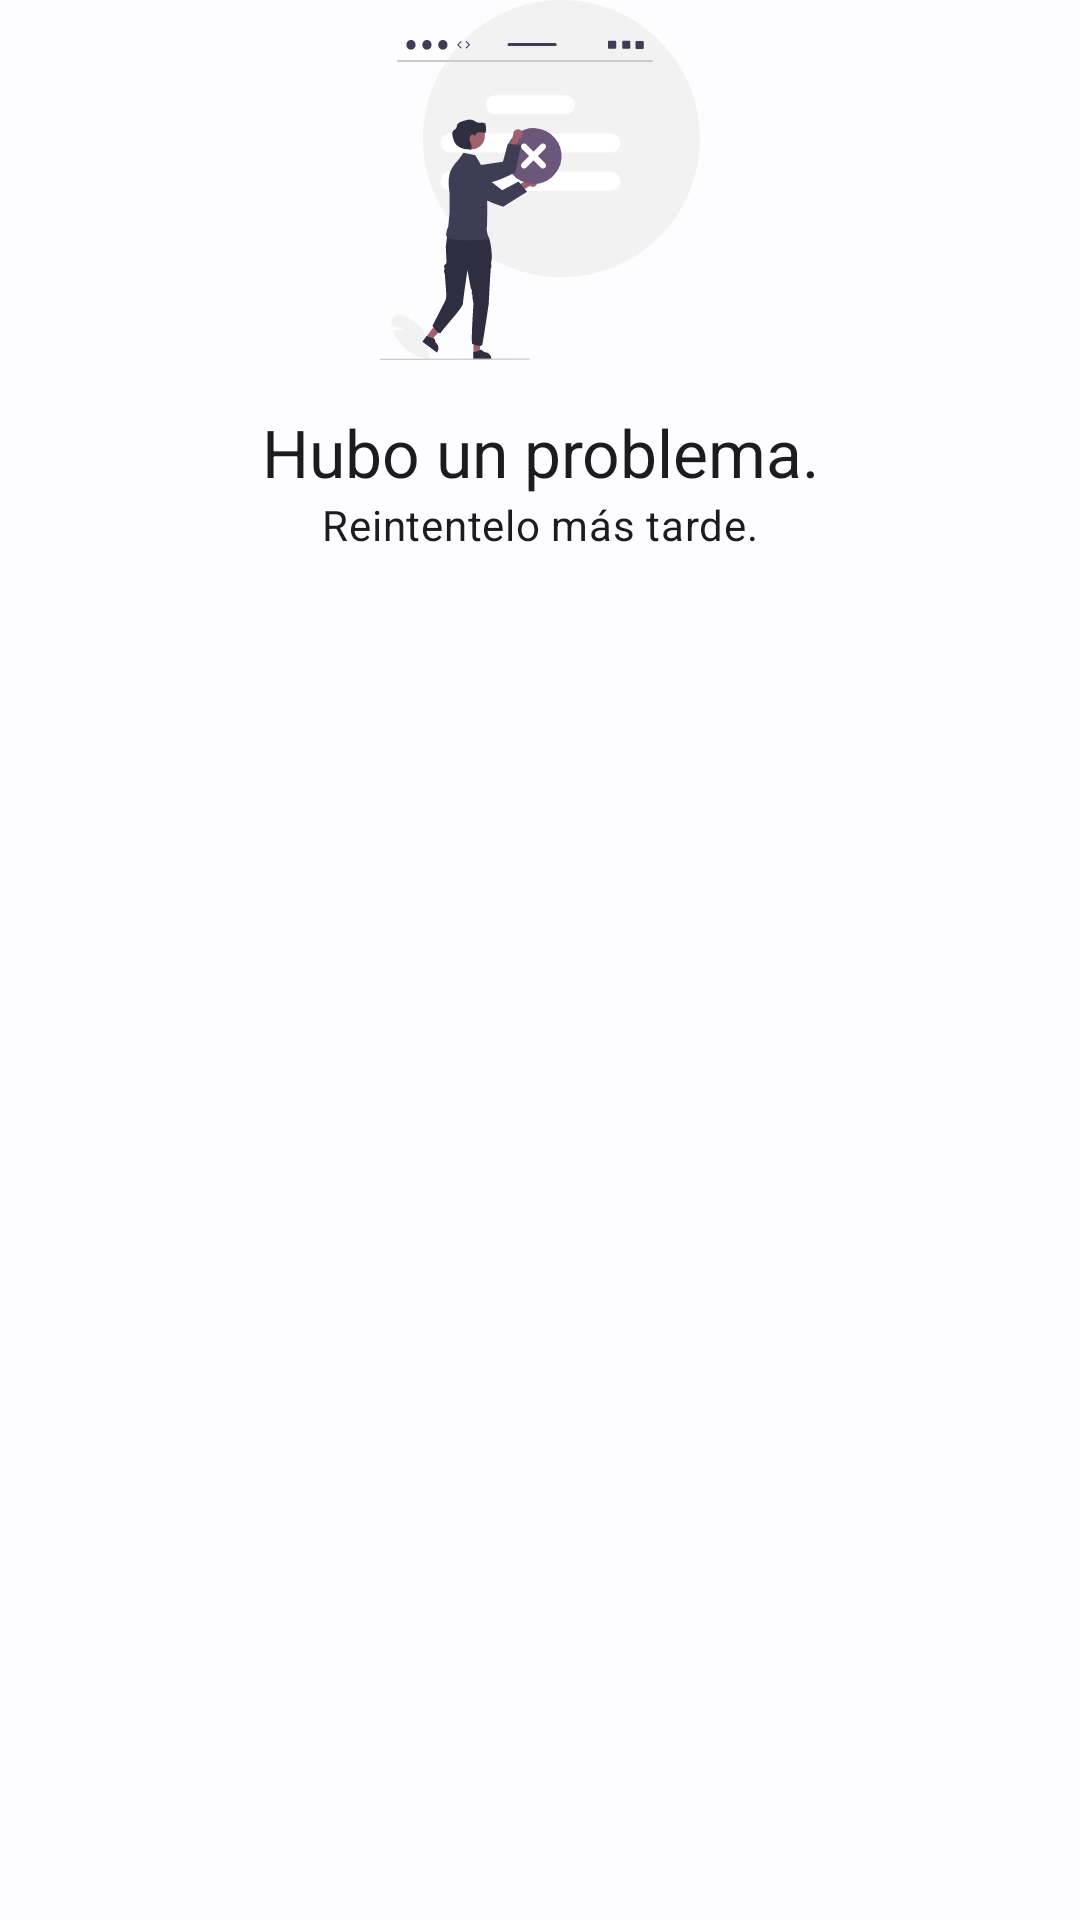

Layout XML and referenced resources for this Android screen:
<!-- AndroidManifest.xml: application theme Theme.Comandas -->
<!-- res/layout/view_error.xml -->
<?xml version="1.0" encoding="utf-8"?>
<androidx.appcompat.widget.LinearLayoutCompat xmlns:android="http://schemas.android.com/apk/res/android"
    xmlns:app="http://schemas.android.com/apk/res-auto"
    android:layout_width="match_parent"
    android:layout_height="match_parent"
    android:orientation="vertical">

    <androidx.appcompat.widget.AppCompatImageView
        android:layout_width="120dp"
        android:layout_height="120dp"
        android:layout_gravity="center"
        app:srcCompat="@drawable/error" />

    <TextView
        android:layout_width="match_parent"
        android:layout_height="wrap_content"
        android:layout_marginTop="16dp"
        android:text="@string/problem_ocurred"
        android:textAlignment="center"
        android:textAppearance="?attr/textAppearanceTitleLarge" />

    <TextView
        android:layout_width="match_parent"
        android:layout_height="wrap_content"
        android:text="@string/try_later"
        android:textAlignment="center"
        android:textAppearance="?attr/textAppearanceBodyMedium" />
</androidx.appcompat.widget.LinearLayoutCompat>
<!-- resources referenced by this layout -->
<resources>
  <string name="problem_ocurred">Hubo un problema.</string>
  <string name="try_later">Reintentelo más tarde.</string>
  <style name="Theme.Comandas" parent="ContextActionBar.Theme.Comandas">
          <item name="android:windowTranslucentNavigation">true</item>
          <item name="android:navigationBarColor">@android:color/transparent</item>
          <item name="android:statusBarColor">@android:color/transparent</item>
          <item name="android:windowLightStatusBar">true</item>
      </style>
  <style name="ContextActionBar.Theme.Comandas" parent="Base.Theme.Comandas">
          <item name="windowActionModeOverlay">true</item>
          <item name="actionModeCloseDrawable">@drawable/close</item>
          <item name="actionModeStyle">@style/Widget.App.ActionMode</item>
          <item name="actionBarTheme">@style/ThemeOverlay.MaterialComponents.Dark.ActionBar</item>
      </style>
  <style name="Widget.App.ActionMode" parent="Widget.AppCompat.ActionMode">
          <item name="titleTextStyle">?attr/textAppearanceHeadline6</item>
          <item name="subtitleTextStyle">?attr/textAppearanceSubtitle1</item>
          <item name="background">@color/material_grey_850</item>
      </style>
  <color name="md_theme_light_primary">#0062A1</color>
  <color name="md_theme_light_onPrimary">#FFFFFF</color>
  <color name="md_theme_light_primaryContainer">#D0E4FF</color>
  <color name="md_theme_light_onPrimaryContainer">#001D35</color>
  <color name="md_theme_light_secondary">#525F70</color>
  <color name="md_theme_light_onSecondary">#FFFFFF</color>
  <color name="md_theme_light_secondaryContainer">#D6E4F7</color>
  <color name="md_theme_light_onSecondaryContainer">#0F1D2A</color>
  <color name="md_theme_light_tertiary">#6A5779</color>
  <color name="md_theme_light_onTertiary">#FFFFFF</color>
  <color name="md_theme_light_tertiaryContainer">#F1DAFF</color>
  <color name="md_theme_light_onTertiaryContainer">#241432</color>
  <color name="md_theme_light_error">#BA1A1A</color>
  <color name="md_theme_light_errorContainer">#FFDAD6</color>
  <color name="md_theme_light_onError">#FFFFFF</color>
  <color name="md_theme_light_onErrorContainer">#410002</color>
  <color name="md_theme_light_background">#FDFCFF</color>
  <color name="md_theme_light_onBackground">#1A1C1E</color>
  <color name="md_theme_light_surface">#FDFCFF</color>
  <color name="md_theme_light_onSurface">#1A1C1E</color>
  <color name="md_theme_light_surfaceVariant">#DFE3EB</color>
  <color name="md_theme_light_onSurfaceVariant">#42474E</color>
  <color name="md_theme_light_outline">#73777F</color>
  <color name="md_theme_light_inverseOnSurface">#F1F0F4</color>
  <color name="md_theme_light_inverseSurface">#2F3033</color>
  <color name="md_theme_light_inversePrimary">#9CCAFF</color>
</resources>
